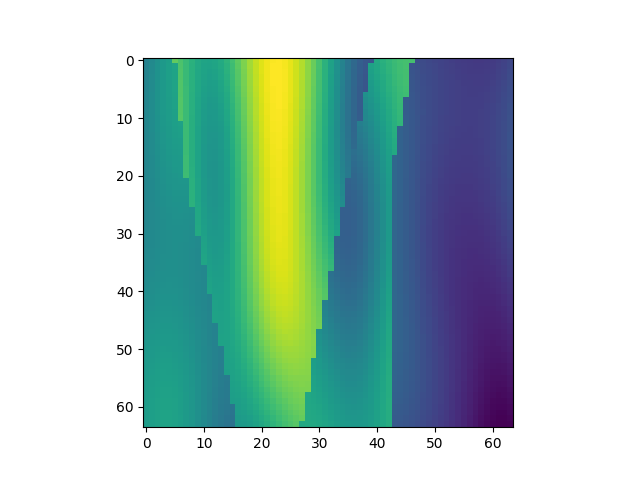

Data behind this chart, as committed beside it:
, x, y, z, IC
21504, 1, 337, 1, 1.957
21505, 1, 337, 2, 2.025
21506, 1, 337, 3, 2.089
21507, 1, 337, 4, 2.147
21508, 1, 337, 5, 2.196
21509, 1, 337, 6, 2.582
21510, 1, 337, 7, 2.502
21511, 1, 337, 8, 2.419
21512, 1, 337, 9, 2.343
21513, 1, 337, 10, 2.281
21514, 1, 337, 11, 2.241
21515, 1, 337, 12, 2.229
21516, 1, 337, 13, 2.247
21517, 1, 337, 14, 2.294
21518, 1, 337, 15, 2.366
21519, 1, 337, 16, 2.459
21520, 1, 337, 17, 2.565
21521, 1, 337, 18, 2.676
21522, 1, 337, 19, 2.783
21523, 1, 337, 20, 2.879
21524, 1, 337, 21, 2.957
21525, 1, 337, 22, 3.013
21526, 1, 337, 23, 3.044
21527, 1, 337, 24, 3.048
21528, 1, 337, 25, 3.026
21529, 1, 337, 26, 2.98
21530, 1, 337, 27, 2.911
21531, 1, 337, 28, 2.824
21532, 1, 337, 29, 2.722
21533, 1, 337, 30, 2.606
21534, 1, 337, 31, 2.483
21535, 1, 337, 32, 2.353
21536, 1, 337, 33, 2.222
21537, 1, 337, 34, 2.093
21538, 1, 337, 35, 1.97
21539, 1, 337, 36, 1.858
21540, 1, 337, 37, 1.763
21541, 1, 337, 38, 1.688
21542, 1, 337, 39, 1.64
21543, 1, 337, 40, 1.622
21544, 1, 337, 41, 2.286
21545, 1, 337, 42, 2.337
21546, 1, 337, 43, 2.387
21547, 1, 337, 44, 2.43
21548, 1, 337, 45, 2.462
21549, 1, 337, 46, 2.479
21550, 1, 337, 47, 2.478
21551, 1, 337, 48, 1.566
21552, 1, 337, 49, 1.544
21553, 1, 337, 50, 1.524
21554, 1, 337, 51, 1.506
21555, 1, 337, 52, 1.489
21556, 1, 337, 53, 1.474
21557, 1, 337, 54, 1.461
21558, 1, 337, 55, 1.448
21559, 1, 337, 56, 1.437
21560, 1, 337, 57, 1.428
21561, 1, 337, 58, 1.422
21562, 1, 337, 59, 1.421
21563, 1, 337, 60, 1.426
... 4,036 more rows
